Run: headless pygame with SDL's dummy video driver; simulated clock (each Clock.tick advances the game by its frame time, no real sleeping); random seed 0; keys injected as events and as key.get_pressed() state; no mouse input; restart key SPACE tapped at the start of phases 3 and 4.
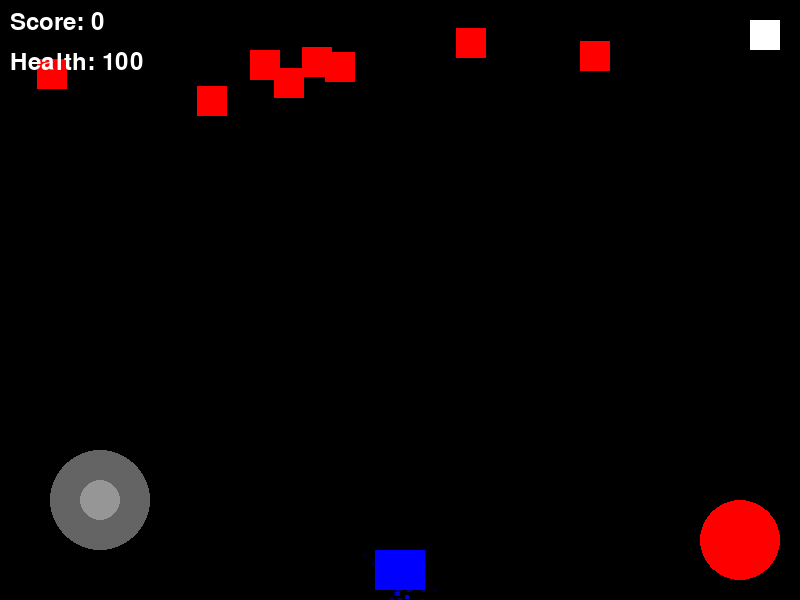
Frame 1 of 4 · flips 1–60 · no input
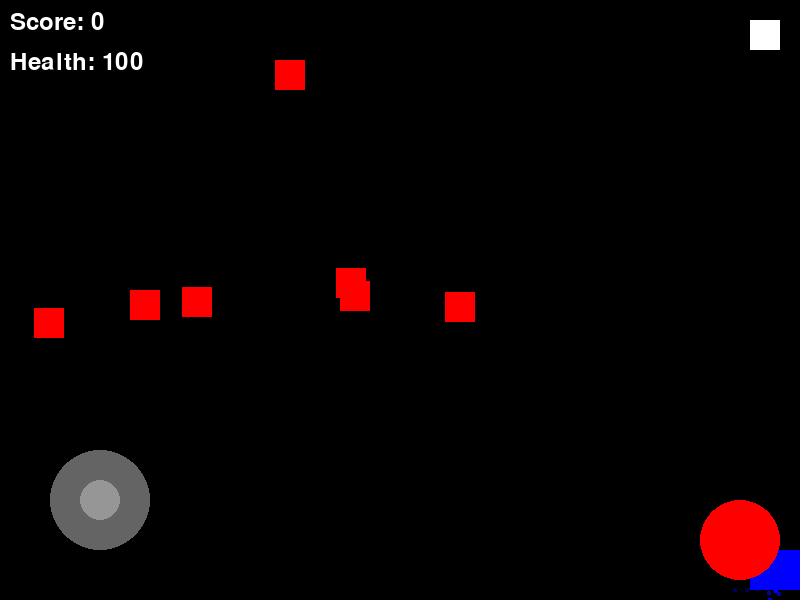
Frame 2 of 4 · flips 61–180 · tapped SPACE, RETURN · held RIGHT (→), D
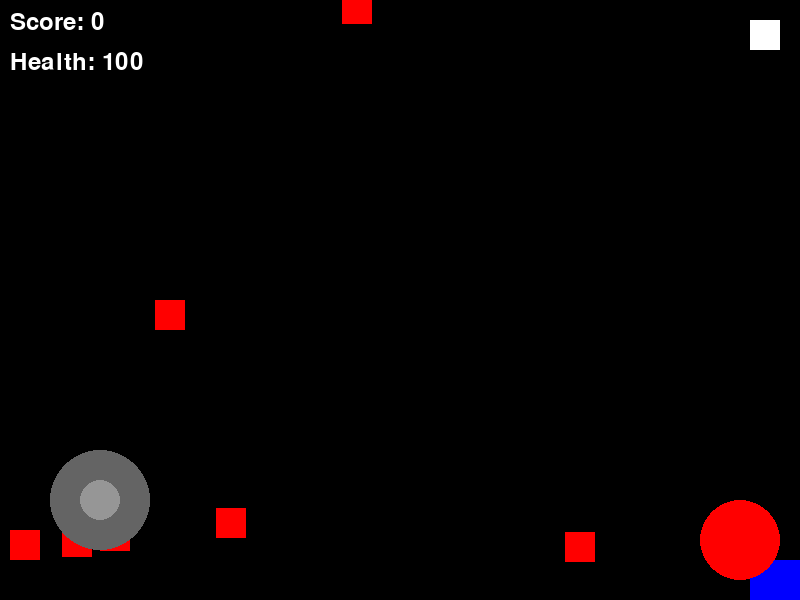
Frame 3 of 4 · flips 181–300 · tapped SPACE · held DOWN (↓), S
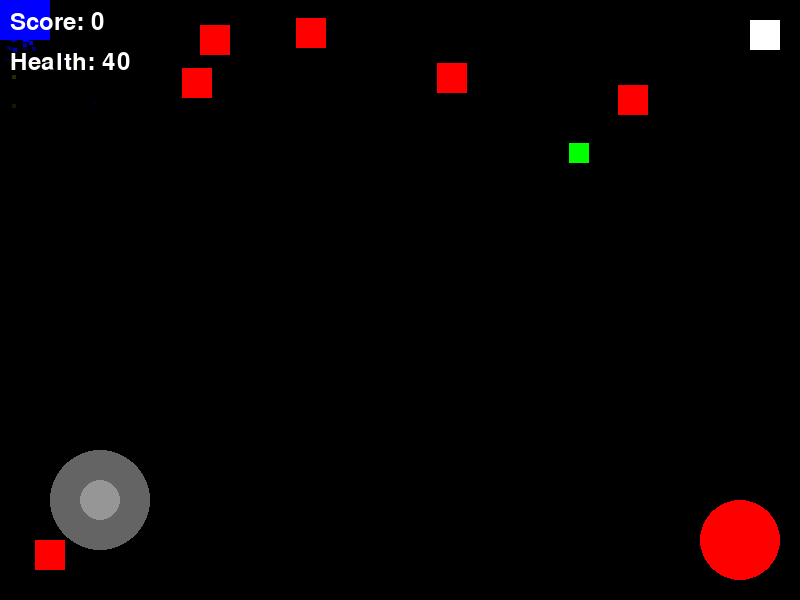
Frame 4 of 4 · flips 301–420 · tapped SPACE · held LEFT (←), A, UP (↑), W

The pygame program that drew these frames:

import pygame
import sys
import random
import math
from pygame import mixer
import os

# Initialize Pygame
pygame.init()
mixer.init()

# Constants
SCREEN_WIDTH = 800
SCREEN_HEIGHT = 600
FPS = 60

# Colors
WHITE = (255, 255, 255)
BLACK = (0, 0, 0)
BLUE = (0, 0, 255)
RED = (255, 0, 0)
YELLOW = (255, 255, 0)
GREEN = (0, 255, 0)

# Create the game window
screen = pygame.display.set_mode((SCREEN_WIDTH, SCREEN_HEIGHT), pygame.RESIZABLE)
pygame.display.set_caption("Sundrang-gi-lan")
clock = pygame.time.Clock()

# Touch controls
class TouchControls:
    def __init__(self):
        self.joystick_center = (100, SCREEN_HEIGHT - 100)
        self.joystick_radius = 50
        self.joystick_pos = self.joystick_center
        self.joystick_active = False
        self.shoot_button_rect = pygame.Rect(SCREEN_WIDTH - 100, SCREEN_HEIGHT - 100, 80, 80)
        self.pause_button_rect = pygame.Rect(SCREEN_WIDTH - 50, 20, 30, 30)

    def handle_event(self, event):
        if event.type == pygame.FINGERDOWN:
            x, y = event.x * SCREEN_WIDTH, event.y * SCREEN_HEIGHT
            if self.is_in_joystick_area(x, y):
                self.joystick_active = True
                self.joystick_pos = (x, y)
            elif self.shoot_button_rect.collidepoint(x, y):
                return "shoot"
            elif self.pause_button_rect.collidepoint(x, y):
                return "pause"
        elif event.type == pygame.FINGERUP:
            if self.joystick_active:
                self.joystick_active = False
                self.joystick_pos = self.joystick_center
        elif event.type == pygame.FINGERMOTION and self.joystick_active:
            x, y = event.x * SCREEN_WIDTH, event.y * SCREEN_HEIGHT
            self.joystick_pos = self.clamp_joystick(x, y)
        return None

    def is_in_joystick_area(self, x, y):
        return math.sqrt((x - self.joystick_center[0])**2 + (y - self.joystick_center[1])**2) <= self.joystick_radius

    def clamp_joystick(self, x, y):
        dx = x - self.joystick_center[0]
        dy = y - self.joystick_center[1]
        distance = math.sqrt(dx**2 + dy**2)
        if distance > self.joystick_radius:
            dx = dx * self.joystick_radius / distance
            dy = dy * self.joystick_radius / distance
        return (self.joystick_center[0] + dx, self.joystick_center[1] + dy)

    def get_movement(self):
        if not self.joystick_active:
            return (0, 0)
        dx = self.joystick_pos[0] - self.joystick_center[0]
        dy = self.joystick_pos[1] - self.joystick_center[1]
        return (dx / self.joystick_radius, dy / self.joystick_radius)

    def draw(self, surface):
        # Draw joystick background
        pygame.draw.circle(surface, (100, 100, 100), self.joystick_center, self.joystick_radius)
        # Draw joystick handle
        pygame.draw.circle(surface, (150, 150, 150), self.joystick_pos, 20)
        # Draw shoot button
        pygame.draw.circle(surface, RED, self.shoot_button_rect.center, 40)
        # Draw pause button
        pygame.draw.rect(surface, WHITE, self.pause_button_rect)

class Particle(pygame.sprite.Sprite):
    def __init__(self, x, y, color):
        super().__init__()
        self.image = pygame.Surface((4, 4))
        self.image.fill(color)
        self.rect = self.image.get_rect()
        self.rect.center = (x, y)
        self.velocity = pygame.math.Vector2(random.uniform(-2, 2), random.uniform(-2, 2))
        self.lifetime = random.randint(20, 40)
        self.alpha = 255

    def update(self):
        self.rect.x += self.velocity.x
        self.rect.y += self.velocity.y
        self.lifetime -= 1
        self.alpha = int((self.lifetime / 40) * 255)
        self.image.set_alpha(self.alpha)
        if self.lifetime <= 0:
            self.kill()

class Player(pygame.sprite.Sprite):
    def __init__(self):
        super().__init__()
        self.image = pygame.Surface((50, 40))
        self.image.fill(BLUE)
        self.rect = self.image.get_rect()
        self.rect.centerx = SCREEN_WIDTH // 2
        self.rect.bottom = SCREEN_HEIGHT - 10
        self.speed = 8
        self.health = 100
        self.shoot_delay = 250
        self.last_shot = pygame.time.get_ticks()
        self.powerup_time = 0
        self.powerup_type = None
        self.shield = 0

    def update(self, touch_controls=None):
        if touch_controls:
            dx, dy = touch_controls.get_movement()
            self.rect.x += dx * self.speed
            self.rect.y += dy * self.speed
        else:
            keys = pygame.key.get_pressed()
            if keys[pygame.K_LEFT] or keys[pygame.K_a]:
                self.rect.x -= self.speed
            if keys[pygame.K_RIGHT] or keys[pygame.K_d]:
                self.rect.x += self.speed
            if keys[pygame.K_UP] or keys[pygame.K_w]:
                self.rect.y -= self.speed
            if keys[pygame.K_DOWN] or keys[pygame.K_s]:
                self.rect.y += self.speed

        # Keep player on screen
        self.rect.clamp_ip(screen.get_rect())

        # Update powerup timer
        if self.powerup_time > 0:
            self.powerup_time -= 1
            if self.powerup_time <= 0:
                self.powerup_type = None

        # Create engine particles
        if random.random() < 0.3:
            particle = Particle(self.rect.centerx, self.rect.bottom, BLUE)
            all_sprites.add(particle)

    def shoot(self):
        now = pygame.time.get_ticks()
        if now - self.last_shot > self.shoot_delay:
            self.last_shot = now
            if self.powerup_type == "double":
                bullet1 = Bullet(self.rect.left + 10, self.rect.top)
                bullet2 = Bullet(self.rect.right - 10, self.rect.top)
                all_sprites.add(bullet1, bullet2)
                bullets.add(bullet1, bullet2)
            else:
                bullet = Bullet(self.rect.centerx, self.rect.top)
                all_sprites.add(bullet)
                bullets.add(bullet)

class Enemy(pygame.sprite.Sprite):
    def __init__(self):
        super().__init__()
        self.image = pygame.Surface((30, 30))
        self.image.fill(RED)
        self.rect = self.image.get_rect()
        self.rect.x = random.randrange(SCREEN_WIDTH - self.rect.width)
        self.rect.y = random.randrange(-100, -40)
        self.speedy = random.randrange(1, 4)
        self.speedx = random.randrange(-2, 2)
        self.health = 2

    def update(self):
        self.rect.y += self.speedy
        self.rect.x += self.speedx
        if self.rect.top > SCREEN_HEIGHT + 10 or self.rect.left < -25 or self.rect.right > SCREEN_WIDTH + 25:
            self.rect.x = random.randrange(SCREEN_WIDTH - self.rect.width)
            self.rect.y = random.randrange(-100, -40)
            self.speedy = random.randrange(1, 4)

class Bullet(pygame.sprite.Sprite):
    def __init__(self, x, y):
        super().__init__()
        self.image = pygame.Surface((5, 10))
        self.image.fill(YELLOW)
        self.rect = self.image.get_rect()
        self.rect.centerx = x
        self.rect.bottom = y
        self.speedy = -10

    def update(self):
        self.rect.y += self.speedy
        if self.rect.bottom < 0:
            self.kill()

class PowerUp(pygame.sprite.Sprite):
    def __init__(self):
        super().__init__()
        self.image = pygame.Surface((20, 20))
        self.image.fill(GREEN)
        self.rect = self.image.get_rect()
        self.rect.x = random.randrange(SCREEN_WIDTH - self.rect.width)
        self.rect.y = random.randrange(-100, -40)
        self.speedy = 2
        self.type = random.choice(["double", "shield"])

    def update(self):
        self.rect.y += self.speedy
        if self.rect.top > SCREEN_HEIGHT:
            self.kill()

# Sprite groups
all_sprites = pygame.sprite.Group()
enemies = pygame.sprite.Group()
bullets = pygame.sprite.Group()
powerups = pygame.sprite.Group()

# Create player
player = Player()
all_sprites.add(player)

# Create enemies
for i in range(8):
    enemy = Enemy()
    all_sprites.add(enemy)
    enemies.add(enemy)

# Game variables
score = 0
game_over = False
paused = False
powerup_spawn_timer = 0

# Initialize touch controls
touch_controls = TouchControls()

# Game loop
running = True
while running:
    # Keep loop running at the right speed
    clock.tick(FPS)

    # Process input/events
    for event in pygame.event.get():
        if event.type == pygame.QUIT:
            running = False
        elif event.type == pygame.KEYDOWN:
            if event.key == pygame.K_ESCAPE:
                running = False
            elif event.key == pygame.K_p:
                paused = not paused
            elif event.key == pygame.K_SPACE and not game_over:
                player.shoot()
        elif event.type in (pygame.FINGERDOWN, pygame.FINGERUP, pygame.FINGERMOTION):
            action = touch_controls.handle_event(event)
            if action == "shoot" and not game_over:
                player.shoot()
            elif action == "pause":
                paused = not paused

    if not paused and not game_over:
        # Update
        player.update(touch_controls)
        all_sprites.update()

        # Spawn powerups
        powerup_spawn_timer += 1
        if powerup_spawn_timer >= 300:  # Spawn powerup every 5 seconds
            powerup_spawn_timer = 0
            if random.random() < 0.3:  # 30% chance to spawn
                powerup = PowerUp()
                all_sprites.add(powerup)
                powerups.add(powerup)

        # Check for bullet-enemy collisions
        hits = pygame.sprite.groupcollide(enemies, bullets, False, True)
        for enemy, bullet_list in hits.items():
            enemy.health -= len(bullet_list)
            if enemy.health <= 0:
                score += 10
                # Create explosion particles
                for _ in range(10):
                    particle = Particle(enemy.rect.centerx, enemy.rect.centery, RED)
                    all_sprites.add(particle)
                enemy.kill()
                new_enemy = Enemy()
                all_sprites.add(new_enemy)
                enemies.add(new_enemy)

        # Check for powerup collisions
        hits = pygame.sprite.spritecollide(player, powerups, True)
        for hit in hits:
            player.powerup_type = hit.type
            player.powerup_time = 300  # 5 seconds
            if hit.type == "shield":
                player.shield = 50

        # Check for player-enemy collisions
        hits = pygame.sprite.spritecollide(player, enemies, True)
        for hit in hits:
            if player.shield > 0:
                player.shield -= 20
            else:
                player.health -= 20
            # Create collision particles
            for _ in range(5):
                particle = Particle(hit.rect.centerx, hit.rect.centery, YELLOW)
                all_sprites.add(particle)
            enemy = Enemy()
            all_sprites.add(enemy)
            enemies.add(enemy)
            if player.health <= 0:
                game_over = True

    # Draw / render
    screen.fill(BLACK)
    all_sprites.draw(screen)

    # Draw touch controls
    touch_controls.draw(screen)

    # Draw score
    font = pygame.font.Font(None, 36)
    score_text = font.render(f'Score: {score}', True, WHITE)
    screen.blit(score_text, (10, 10))

    # Draw health bar
    health_text = font.render(f'Health: {player.health}', True, WHITE)
    screen.blit(health_text, (10, 50))

    # Draw shield
    if player.shield > 0:
        shield_text = font.render(f'Shield: {player.shield}', True, BLUE)
        screen.blit(shield_text, (10, 90))

    # Draw powerup status
    if player.powerup_type:
        powerup_text = font.render(f'PowerUp: {player.powerup_type}', True, GREEN)
        screen.blit(powerup_text, (10, 130))

    if game_over:
        game_over_text = font.render('GAME OVER', True, RED)
        screen.blit(game_over_text, (SCREEN_WIDTH//2 - 100, SCREEN_HEIGHT//2))

    if paused:
        pause_text = font.render('PAUSED', True, WHITE)
        screen.blit(pause_text, (SCREEN_WIDTH//2 - 50, SCREEN_HEIGHT//2))

    # Flip the display
    pygame.display.flip()

pygame.quit()
sys.exit() 
